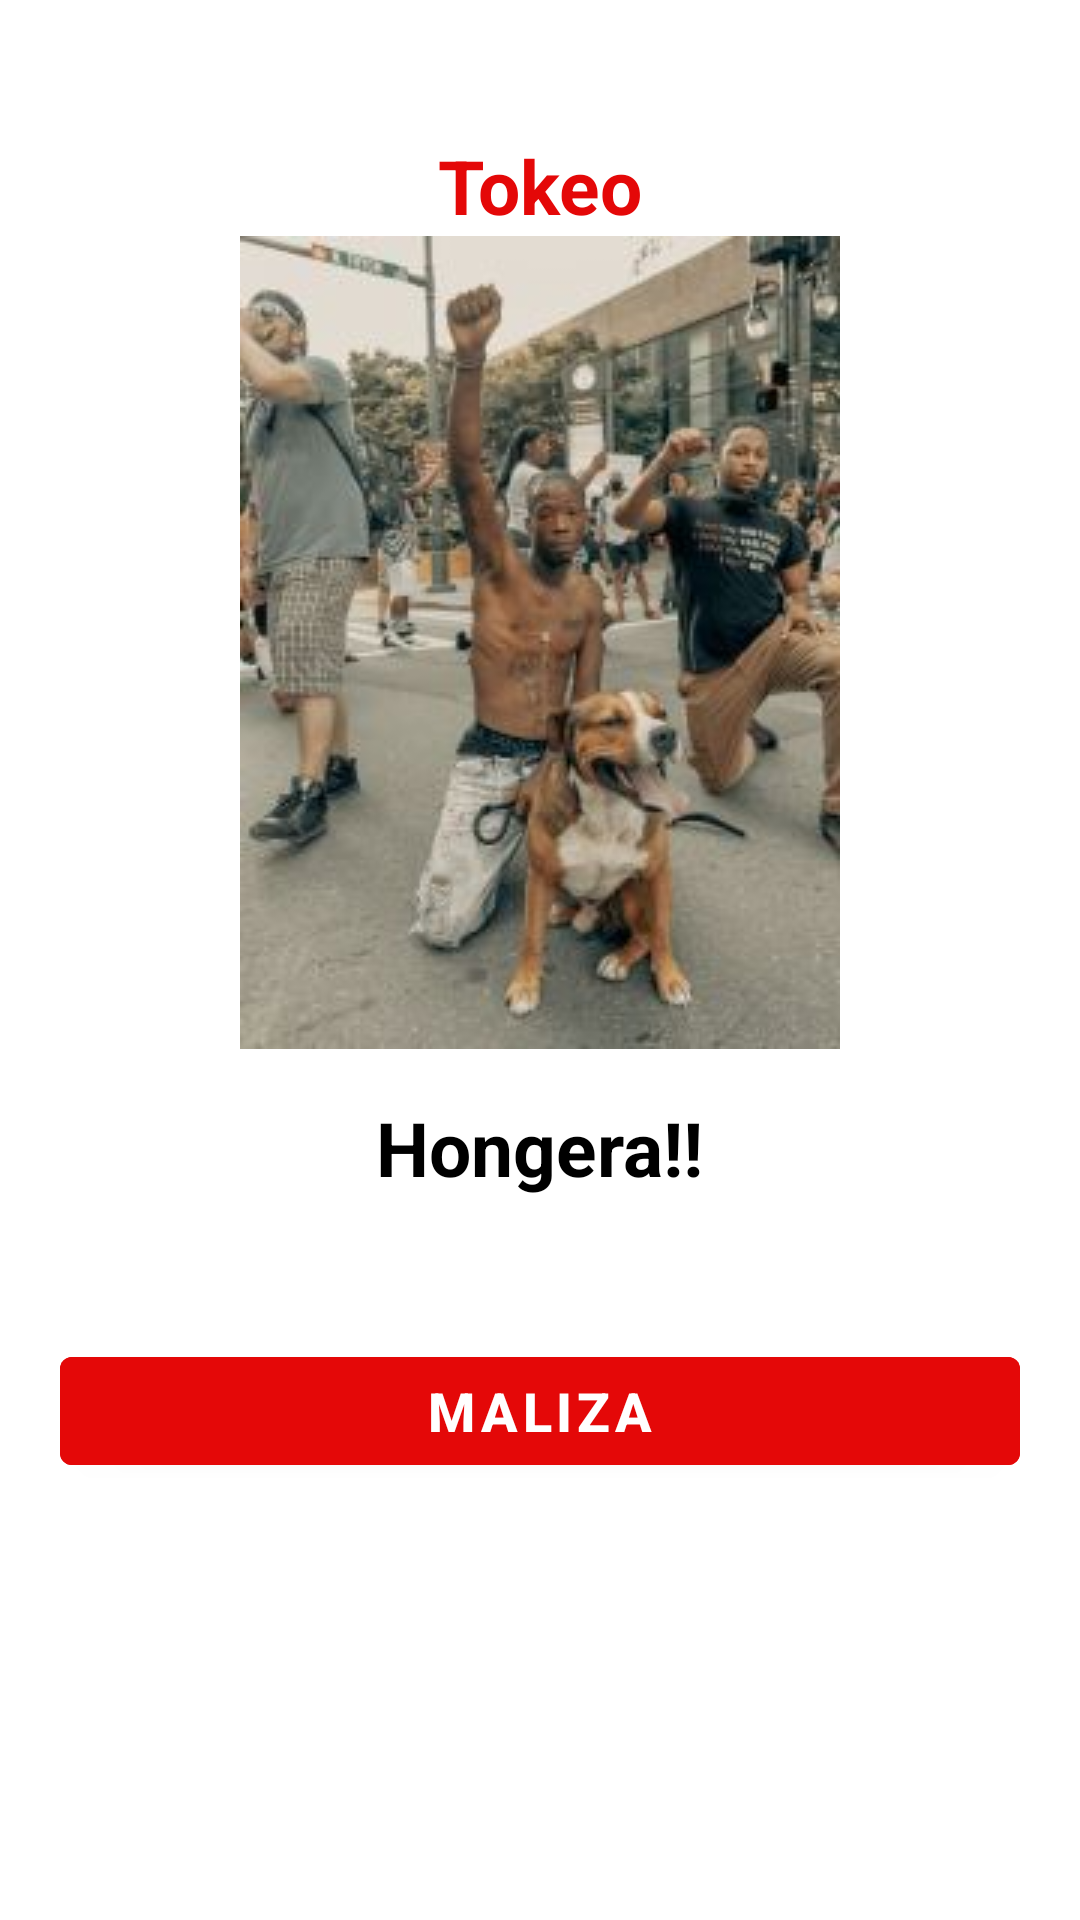

Android layout source for this screen:
<!-- AndroidManifest.xml: application theme Theme.MitihaniApp -->
<!-- res/layout/activity_result.xml -->
<?xml version="1.0" encoding="utf-8"?>
<LinearLayout xmlns:android="http://schemas.android.com/apk/res/android"
    xmlns:tools="http://schemas.android.com/tools"
    android:layout_width="match_parent"
    android:layout_height="match_parent"
    android:gravity="center_horizontal"
    android:orientation="vertical"
    android:padding="20dp"
    tools:context=".ResultActivity">

    <TextView
        android:id="@+id/tv_result"
        android:layout_width="wrap_content"
        android:layout_height="wrap_content"
        android:layout_marginTop="25dp"
        android:text="Tokeo"
        android:textColor="@color/red"
        android:textSize="25sp"
        android:textStyle="bold"
        tools:text="Tokeo" />

    <ImageView
        android:id="@+id/iv_power"
        android:layout_width="wrap_content"
        android:layout_height="wrap_content"
        android:contentDescription="image"
        android:src="@drawable/clay_bank1" />

    <TextView
        android:id="@+id/tv_hongera"
        android:layout_width="wrap_content"
        android:layout_height="wrap_content"
        android:layout_marginTop="16dp"
        android:text="Hongera!!"
        android:textColor="@color/black"
        android:textSize="25sp"
        android:textStyle="bold"
        tools:text="Hongera!!!" />

    <TextView
        android:id="@+id/tv_score"
        android:layout_width="wrap_content"
        android:layout_height="wrap_content"
        android:layout_marginTop="10dp"
        android:textColor="@color/color_primary"
        android:textSize="20sp" />

    <Button
        android:id="@+id/btn_finish"
        android:layout_width="match_parent"
        android:layout_height="wrap_content"
        android:layout_marginTop="10dp"
        android:backgroundTint="@color/red"
        android:text="Maliza"
        android:textColor="@color/white"
        android:textSize="18sp"
        android:textStyle="bold" />


</LinearLayout>
<!-- resources referenced by this layout -->
<resources>
  <color name="black">#FF000000</color>
  <color name="color_primary">#1AE92F</color>
  <color name="red">#E40808</color>
  <color name="white">#FFFFFFFF</color>
  <!-- drawable clay_bank1: jpg bitmap (drawable, 14903 bytes) -->
  <style name="Theme.MitihaniApp" parent="Theme.MaterialComponents.DayNight.DarkActionBar">
          
          <item name="colorPrimary">@color/black</item>
          <item name="colorPrimaryVariant">@color/color_primary_dark</item>
          <item name="colorOnPrimary">@color/white</item>
          
          <item name="colorSecondary">@color/teal_200</item>
          <item name="colorSecondaryVariant">@color/teal_700</item>
          <item name="colorOnSecondary">@color/black</item>
          
          <item name="android:statusBarColor" tools:targetApi="l">?attr/colorPrimaryVariant</item>
          
      </style>
  <color name="color_primary_dark">#FFEE58</color>
  <color name="teal_200">#06ABF6</color>
  <color name="teal_700">#FF018786</color>
</resources>
